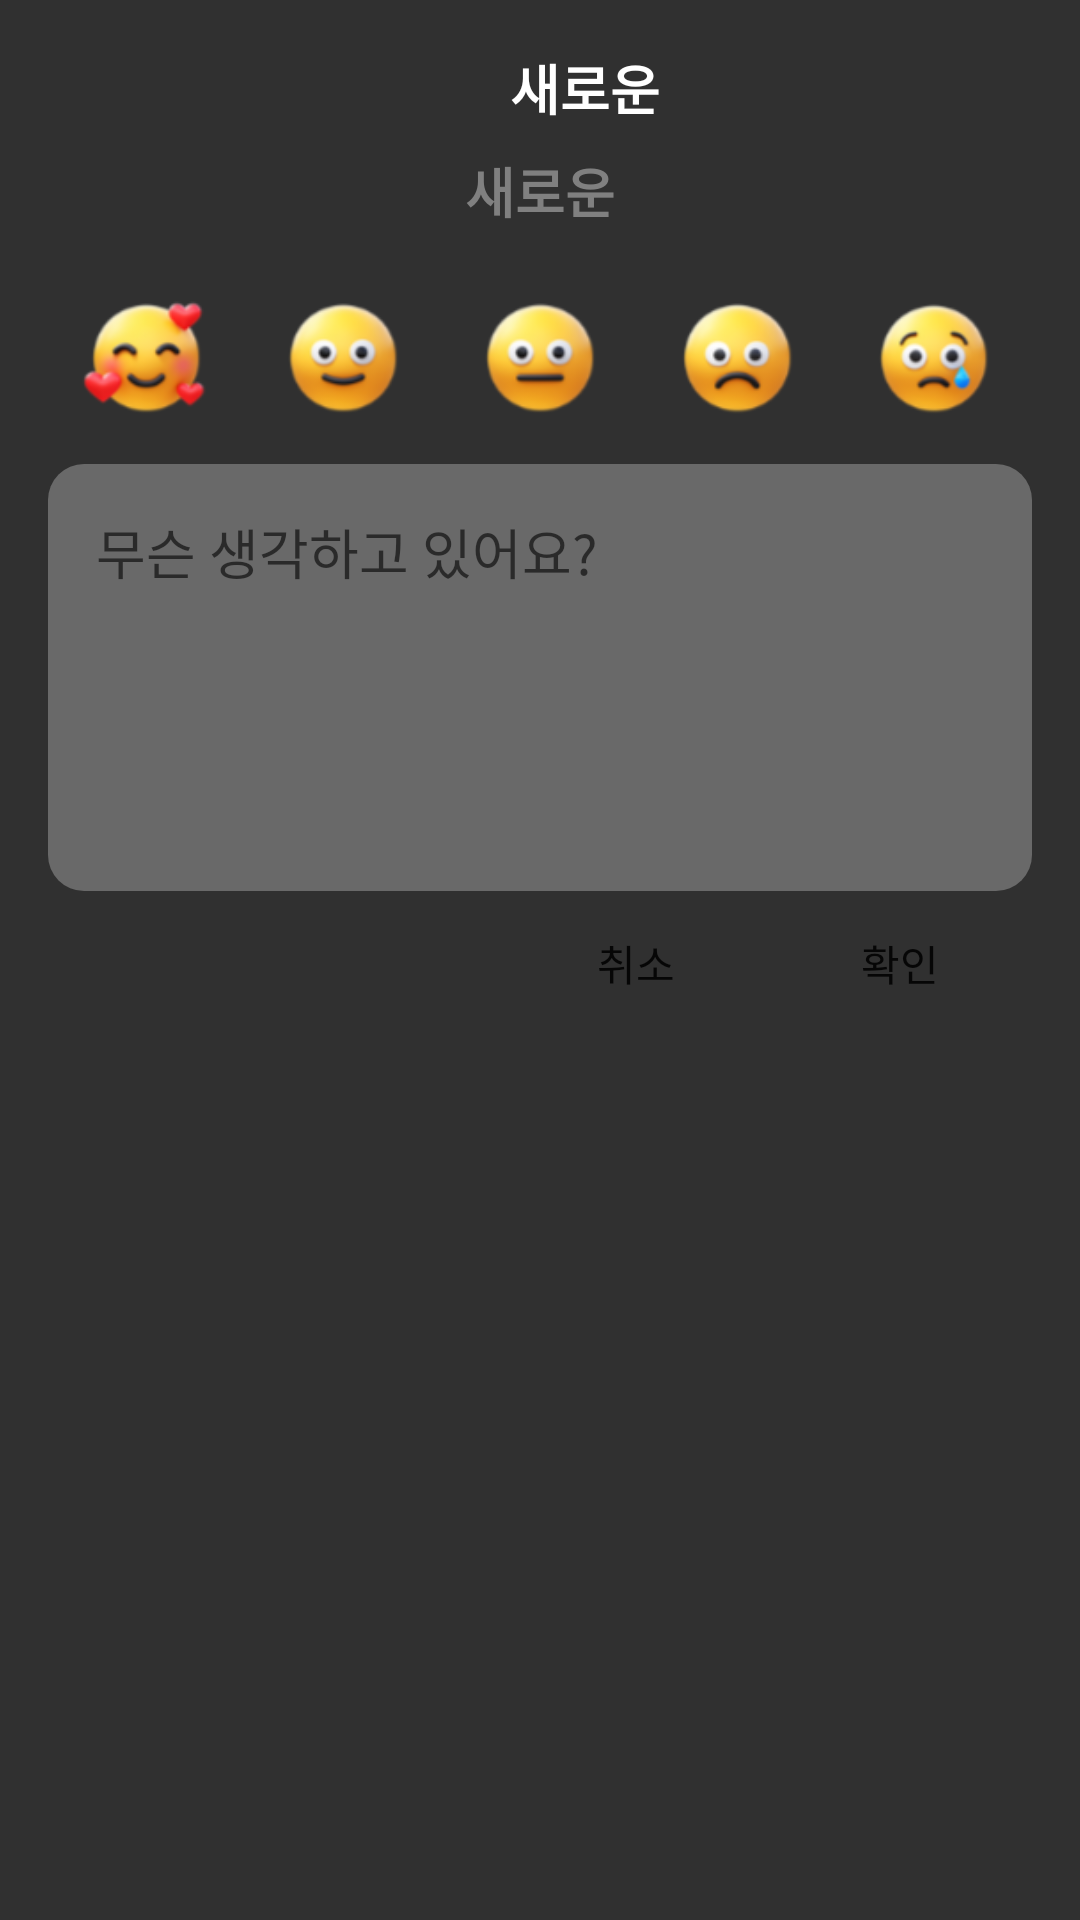

Here is an Android app screen rendered from its layout file. Give the layout XML and the strings, colors and styles it references.
<!-- AndroidManifest.xml: application theme Theme.TickTick2 -->
<!-- res/layout/habitdialog.xml -->
<?xml version="1.0" encoding="utf-8"?>
<LinearLayout xmlns:android="http://schemas.android.com/apk/res/android"
    xmlns:app="http://schemas.android.com/apk/res-auto"
    android:layout_width="350dp"
    android:layout_height="wrap_content"
    android:background="#303030"
    android:orientation="vertical"
    android:padding="16dp"

    >

    <LinearLayout
        android:layout_width="match_parent"
        android:layout_height="wrap_content"
        android:gravity="center_horizontal"
        android:orientation="horizontal">


        <ImageView
            android:id="@+id/iconimage"
            android:layout_width="30dp"
            android:layout_height="match_parent" />

        <TextView
            android:id="@+id/dialog_title"
            android:layout_width="wrap_content"
            android:layout_height="wrap_content"
            android:paddingBottom="8dp"
            android:text="새로운"
            android:textColor="@color/white"
            android:textSize="18sp"
            android:textStyle="bold" />


    </LinearLayout>


    <TextView
        android:id="@+id/date_title"
        android:layout_width="wrap_content"
        android:layout_height="wrap_content"
        android:layout_gravity="center_horizontal"
        android:paddingBottom="8dp"
        android:text="새로운"
        android:textColor="@color/gray"
        android:textSize="18sp"
        android:textStyle="bold"

        />


    <LinearLayout
        android:paddingVertical="10dp"
        android:layout_width="match_parent"
        android:layout_height="wrap_content"
        android:gravity="center_horizontal"
        android:orientation="horizontal"
        >

        <ImageView
            android:id="@+id/firstfeel"

            android:layout_width="70dp"
            android:layout_height="50dp"
            android:layout_marginHorizontal="5dp"
            android:layout_weight="1"
            android:clickable="true"
            android:focusable="true"

            android:src="@drawable/feeling5_verryhappy1"

            android:scaleType="centerCrop" />

        <ImageView
            android:id="@+id/secondfeel"
            android:layout_width="70dp"
            android:layout_height="50dp"
            android:layout_marginHorizontal="5dp"
            android:layout_weight="1"
            android:clickable="true"
            android:focusable="true"
            android:scaleType="centerCrop"

            android:src="@drawable/feeling4_happy1"
            />

        <ImageView
            android:id="@+id/thirdfeel"
            android:layout_width="70dp"
            android:layout_height="50dp"
            android:layout_marginHorizontal="5dp"
            android:layout_weight="1"
            android:clickable="true"
            android:focusable="true"
            android:scaleType="centerCrop"

            android:src="@drawable/feeling3_natural1"
            />

        <ImageView
            android:id="@+id/forthfeel"
            android:layout_width="70dp"
            android:layout_height="50dp"
            android:layout_marginHorizontal="5dp"
            android:layout_weight="1"
            android:clickable="true"
            android:focusable="true"
            android:scaleType="centerCrop"
            android:src="@drawable/feeling2_sad1"
            />

        <ImageView
            android:id="@+id/fifthfeel"
            android:layout_width="70dp"
            android:layout_height="50dp"
            android:layout_marginHorizontal="5dp"
            android:layout_weight="1"
            android:clickable="true"
            android:focusable="true"
            android:scaleType="centerCrop"
            android:src="@drawable/feeling1_verrysad1"

            />


    </LinearLayout>


    <EditText
        android:id="@+id/habitlogtext"
        android:layout_width="match_parent"
        android:layout_height="wrap_content"
        android:background="@drawable/edit_text_border"
        android:gravity="top|start"
        android:hint="무슨 생각하고 있어요?"
        android:inputType="textMultiLine"
        android:lines="5"
        android:maxLines="10"
        android:padding="16dp"
        android:scrollbars="vertical" />


    <LinearLayout
        android:layout_width="match_parent"
        android:layout_height="wrap_content"
        android:gravity="end"
        android:orientation="horizontal"

        >

        <Button
            android:id="@+id/cancel_button"
            android:layout_width="wrap_content"
            android:layout_height="wrap_content"
            android:background="@android:color/transparent"
            android:text="취소"

            />

        <Button
            android:id="@+id/ok_button"
            android:layout_width="wrap_content"
            android:layout_height="wrap_content"
            android:background="@android:color/transparent"
            android:text="확인" />


    </LinearLayout>


</LinearLayout>
<!-- resources referenced by this layout -->
<resources>
  <color name="gray">#808080</color>
  <color name="white">#FFFFFFFF</color>
  <!-- drawable edit_text_border (drawable) -->
  <shape
      xmlns:android="http://schemas.android.com/apk/res/android"
      android:shape="rectangle">
      <solid
          android:color="#696969"/>
  
      <corners
          android:bottomRightRadius="12dp"
          android:bottomLeftRadius="12dp"
          android:topLeftRadius="12dp"
          android:topRightRadius="12dp"/>
  
  </shape>
  <!-- drawable feeling1_verrysad1: png bitmap (drawable, 8085 bytes) -->
  <!-- drawable feeling2_sad1: png bitmap (drawable, 7643 bytes) -->
  <!-- drawable feeling3_natural1: png bitmap (drawable, 7360 bytes) -->
  <!-- drawable feeling4_happy1: png bitmap (drawable, 7570 bytes) -->
  <!-- drawable feeling5_verryhappy1: png bitmap (drawable, 9121 bytes) -->
  <style name="Theme.TickTick2" parent="Theme.MaterialComponents.DayNight.DarkActionBar">
          
          <item name="colorPrimary">@color/purple_500</item>
          <item name="colorPrimaryVariant">@color/purple_700</item>
          <item name="colorOnPrimary">@color/white</item>
          
          <item name="colorSecondary">@color/teal_200</item>
          <item name="colorSecondaryVariant">@color/teal_700</item>
          <item name="colorOnSecondary">@color/black</item>
          
          <item name="android:statusBarColor">?attr/colorPrimaryVariant</item>
          
      </style>
  <color name="purple_500">#FF6200EE</color>
  <color name="purple_700">#FF3700B3</color>
  <color name="teal_200">#FF03DAC5</color>
  <color name="teal_700">#FF018786</color>
  <color name="black">#FF000000</color>
</resources>
